The GitHub repository MingziFu9/cv-textbook contains a labelled image folder "road_objects" with 5 categories: car, cyclist, pedestrian, truck, van. Examples follow, each with its label.

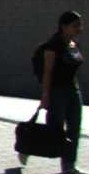
Label: pedestrian

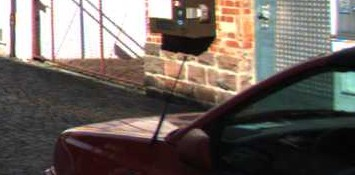
Label: car

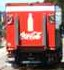
Label: truck

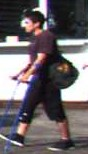
Label: pedestrian

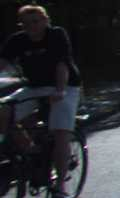
Label: cyclist

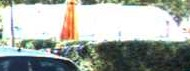
Label: van
